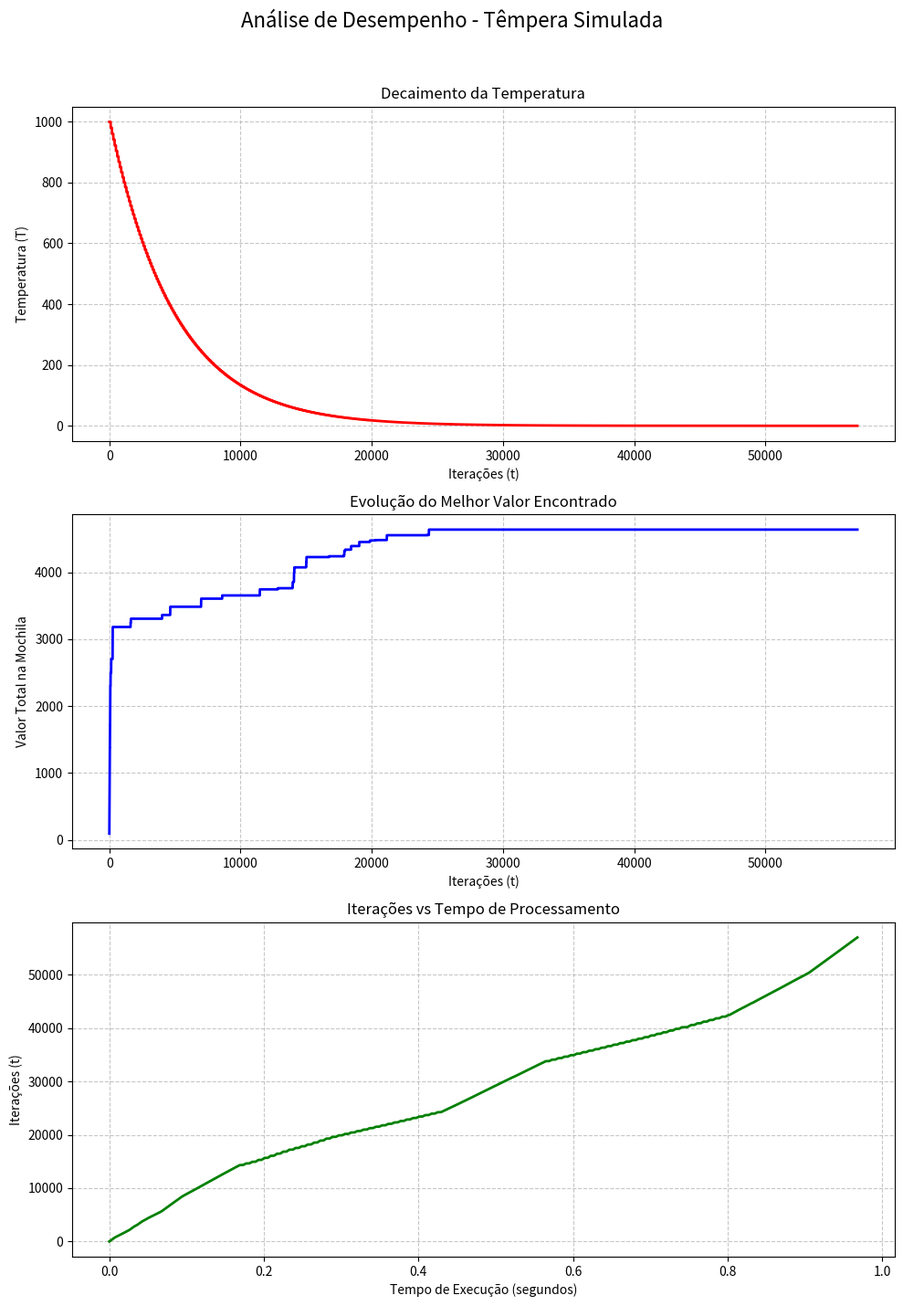

Recreate this plot in Python.
import random
import math
import time
import matplotlib.pyplot as plt

def avalia_mochila(estado, pesos, valores, capacidade):
    """
    Calcula o valor da mochila
    Retorna 0 se exceder a capacidade (penalidade)
    """
    peso_total = sum(estado[i] * pesos[i] for i in range(len(estado)))
    valor_total = sum(estado[i] * valores[i] for i in range(len(estado)))
    
    if peso_total > capacidade:
        return 0
    
    return valor_total

def gera_vizinho(estado):
    """
    Gera um vizinho invertendo o estado de um item aleatório
    """
    vizinho = estado.copy()
    idx = random.randint(0, len(estado) - 1)
    vizinho[idx] = 1 - vizinho[idx]
    return vizinho

def criar_funcao_temperatura(t_inicial, t_final, taxa_resfriamento, iteracoes_por_temp):
    """
    Gera uma função de temperatura pelo tempo
    Retorna uma função (callable) T(tempo)
    """
    def T(tempo):
        # Descobre em qual ciclo está
        ciclo = tempo // iteracoes_por_temp
        
        # Calcula a temperatura daquele ciclo específico
        temperatura_atual = t_inicial * (taxa_resfriamento ** ciclo)
        
        # Se atingiu a temperatura final de parada, retorna None para sinalizar o fim
        if temperatura_atual <= t_final:
            return None
            
        return temperatura_atual
        
    return T

def tempera_simulada(pesos, valores, capacidade, funcao_temperatura):
    """
    Têmpera Simulada refatorada para receber a função de resfriamento T(t)
    """
    n = len(pesos)
    estado_atual = [0] * n 
    melhor_estado = estado_atual.copy()
    
    valor_atual = avalia_mochila(estado_atual, pesos, valores, capacidade)
    melhor_valor = valor_atual
    
    tempo = 0 # O tempo (iteração absoluta) começa em 0

    # Lista de histórico para montar os gráficos
    hist_iteracoes = []
    hist_temperaturas = []
    hist_valores = []
    hist_tempo_execucao = []

    tempo_inicio = time.time() # Marca o início do processamento
    
    while True:
        # Pede para a função gerada qual é a temperatura no tempo 't'
        T = funcao_temperatura(tempo)
        
        # Critério de parada: a função T(t) retorna None quando passa do t_final
        if T is None:
            break
            
        vizinho = gera_vizinho(estado_atual)
        valor_vizinho = avalia_mochila(vizinho, pesos, valores, capacidade)
        
        delta = valor_vizinho - valor_atual
        
        # Maximização: aceita se for melhor
        if delta > 0:
            estado_atual = vizinho
            valor_atual = valor_vizinho
            
            if valor_atual > melhor_valor:
                melhor_estado = estado_atual.copy()
                melhor_valor = valor_atual
        else:
            # Aceitação probabilística de soluções piores dependente de T
            probabilidade = math.exp(delta / T)
            if random.random() < probabilidade:
                estado_atual = vizinho
                valor_atual = valor_vizinho

        # Salva o estado atual no histórico para os gráficos
        hist_iteracoes.append(tempo)
        hist_temperaturas.append(T)
        hist_valores.append(melhor_valor) # Rastreando a melhor solução encontrada até o momento
        hist_tempo_execucao.append(time.time() - tempo_inicio)
                
        # Avança o tempo
        tempo += 1
        
    return melhor_estado, melhor_valor, hist_iteracoes, hist_temperaturas, hist_valores, hist_tempo_execucao

def plotar_graficos_tempera(iteracoes, temperaturas, valores, tempos_execucao):
    """
    Plota três gráficos detalhando o desempenho da Têmpera Simulada.
    """
    fig, axs = plt.subplots(3, 1, figsize=(10, 15))
    fig.suptitle('Análise de Desempenho - Têmpera Simulada', fontsize=16)

    # 1. Gráfico de Temperatura por Iterações
    axs[0].plot(iteracoes, temperaturas, color='red', linewidth=2)
    axs[0].set_title('Decaimento da Temperatura')
    axs[0].set_xlabel('Iterações (t)')
    axs[0].set_ylabel('Temperatura (T)')
    axs[0].grid(True, linestyle='--', alpha=0.7)

    # 2. Gráfico de Evolução do Valor da Mochila
    axs[1].plot(iteracoes, valores, color='blue', linewidth=2)
    axs[1].set_title('Evolução do Melhor Valor Encontrado')
    axs[1].set_xlabel('Iterações (t)')
    axs[1].set_ylabel('Valor Total na Mochila')
    axs[1].grid(True, linestyle='--', alpha=0.7)

    # 3. Gráfico de Iterações vs Tempo de Processamento
    axs[2].plot(tempos_execucao, iteracoes, color='green', linewidth=2)
    axs[2].set_title('Iterações vs Tempo de Processamento')
    axs[2].set_xlabel('Tempo de Execução (segundos)')
    axs[2].set_ylabel('Iterações (t)')
    axs[2].grid(True, linestyle='--', alpha=0.7)

    # Ajusta o espaçamento entre os gráficos
    plt.tight_layout(rect=[0, 0.03, 1, 0.96])
    plt.show()


if __name__ == "__main__":

    # Definição do Problema

    # Mochila com 20 itens
    #itens = [
    #    {"peso": 14, "valor": 67},
    #    {"peso": 2, "valor": 95},
    #    {"peso": 18, "valor": 23},
    #    {"peso": 7, "valor": 80},
    #    {"peso": 11, "valor": 45},
    #    {"peso": 4, "valor": 88},
    #    {"peso": 20, "valor": 12},
    #    {"peso": 9, "valor": 55},
    #    {"peso": 15, "valor": 34},
    #    {"peso": 3, "valor": 90},
    #    {"peso": 13, "valor": 41},
    #    {"peso": 6, "valor": 72},
    #    {"peso": 17, "valor": 28},
    #    {"peso": 8, "valor": 60},
    #    {"peso": 1, "valor": 100},
    #    {"peso": 19, "valor": 18},
    #    {"peso": 5, "valor": 77},
    #    {"peso": 16, "valor": 31},
    #    {"peso": 10, "valor": 50},
    #    {"peso": 12, "valor": 48}
    #]
    #capacidade_mochila = 104

    # Mochila com 100 itens
    itens = [
        {"peso": 14, "valor": 28}, {"peso": 3, "valor": 92}, {"peso": 18, "valor": 15}, {"peso": 8, "valor": 64}, {"peso": 11, "valor": 45},
        {"peso": 19, "valor": 11}, {"peso": 5, "valor": 77}, {"peso": 13, "valor": 39}, {"peso": 2, "valor": 98}, {"peso": 16, "valor": 22},
        {"peso": 7, "valor": 81}, {"peso": 20, "valor": 10}, {"peso": 9, "valor": 56}, {"peso": 4, "valor": 88}, {"peso": 15, "valor": 31},
        {"peso": 1, "valor": 100}, {"peso": 12, "valor": 42}, {"peso": 17, "valor": 18}, {"peso": 6, "valor": 70}, {"peso": 10, "valor": 49},
        {"peso": 8, "valor": 60}, {"peso": 14, "valor": 35}, {"peso": 3, "valor": 95}, {"peso": 19, "valor": 14}, {"peso": 5, "valor": 75},
        {"peso": 11, "valor": 48}, {"peso": 2, "valor": 94}, {"peso": 16, "valor": 27}, {"peso": 7, "valor": 83}, {"peso": 18, "valor": 19},
        {"peso": 13, "valor": 38}, {"peso": 4, "valor": 85}, {"peso": 9, "valor": 52}, {"peso": 1, "valor": 99}, {"peso": 20, "valor": 12},
        {"peso": 15, "valor": 29}, {"peso": 6, "valor": 73}, {"peso": 10, "valor": 51}, {"peso": 12, "valor": 40}, {"peso": 17, "valor": 20},
        {"peso": 3, "valor": 89}, {"peso": 19, "valor": 16}, {"peso": 8, "valor": 62}, {"peso": 14, "valor": 32}, {"peso": 5, "valor": 78},
        {"peso": 2, "valor": 91}, {"peso": 11, "valor": 44}, {"peso": 16, "valor": 25}, {"peso": 7, "valor": 80}, {"peso": 18, "valor": 17},
        {"peso": 4, "valor": 87}, {"peso": 13, "valor": 41}, {"peso": 9, "valor": 55}, {"peso": 1, "valor": 96}, {"peso": 20, "valor": 13},
        {"peso": 15, "valor": 34}, {"peso": 6, "valor": 71}, {"peso": 10, "valor": 53}, {"peso": 12, "valor": 46}, {"peso": 17, "valor": 21},
        {"peso": 8, "valor": 65}, {"peso": 3, "valor": 90}, {"peso": 19, "valor": 15}, {"peso": 14, "valor": 37}, {"peso": 5, "valor": 74},
        {"peso": 2, "valor": 97}, {"peso": 11, "valor": 47}, {"peso": 16, "valor": 24}, {"peso": 7, "valor": 84}, {"peso": 18, "valor": 16},
        {"peso": 13, "valor": 36}, {"peso": 4, "valor": 86}, {"peso": 9, "valor": 58}, {"peso": 1, "valor": 98}, {"peso": 20, "valor": 11},
        {"peso": 15, "valor": 30}, {"peso": 6, "valor": 76}, {"peso": 10, "valor": 50}, {"peso": 12, "valor": 43}, {"peso": 17, "valor": 23},
        {"peso": 3, "valor": 93}, {"peso": 19, "valor": 12}, {"peso": 8, "valor": 61}, {"peso": 14, "valor": 33}, {"peso": 5, "valor": 79},
        {"peso": 2, "valor": 90}, {"peso": 11, "valor": 49}, {"peso": 16, "valor": 26}, {"peso": 7, "valor": 82}, {"peso": 18, "valor": 18},
        {"peso": 4, "valor": 89}, {"peso": 13, "valor": 40}, {"peso": 9, "valor": 54}, {"peso": 1, "valor": 95}, {"peso": 20, "valor": 14},
        {"peso": 15, "valor": 33}, {"peso": 6, "valor": 72}, {"peso": 10, "valor": 48}, {"peso": 12, "valor": 45}, {"peso": 17, "valor": 19}
    ]
    capacidade_mochila = 532

    pesos_itens = [item["peso"] for item in itens]
    valores_itens = [item["valor"] for item in itens]
    num_itens = len(pesos_itens)
    
    # Função de temperatura injetando os parâmetros
    funcao_T_do_tempo = criar_funcao_temperatura(
        t_inicial=1000, 
        t_final=0.01, 
        taxa_resfriamento=0.98, 
        iteracoes_por_temp=100
    )
    
    # Função de Têmpera Simulada
    print("Iniciando Têmpera Simulada...")
    (melhor_solucao, valor_maximo,
     iteracoes, temperaturas, valores, tempos_execucao) = tempera_simulada(
        pesos=pesos_itens, 
        valores=valores_itens, 
        capacidade=capacidade_mochila,
        funcao_temperatura=funcao_T_do_tempo # Passagem da função como argumento
    )
    
    peso_final = sum(melhor_solucao[i] * pesos_itens[i] for i in range(len(melhor_solucao)))
    
    print("\n===============================")
    print("       RESULTADO FINAL         ")
    print("===============================")
    print(f"Melhor combinação: {melhor_solucao}")
    print(f"Valor Total Gerado: {valor_maximo}")
    print(f"Capacidade Ocupada: {peso_final} / {capacidade_mochila}")

    print("\nDetalhes dos itens selecionados:")
    for i in range(num_itens):
        if melhor_solucao[i] == 1:
            print(f" -> Item {i+1} (Peso: {itens[i]['peso']}, Valor: {itens[i]['valor']})")

    print("\nGerando gráficos...")
    # Chama a função de plotagem
    plotar_graficos_tempera(iteracoes, temperaturas, valores, tempos_execucao)
